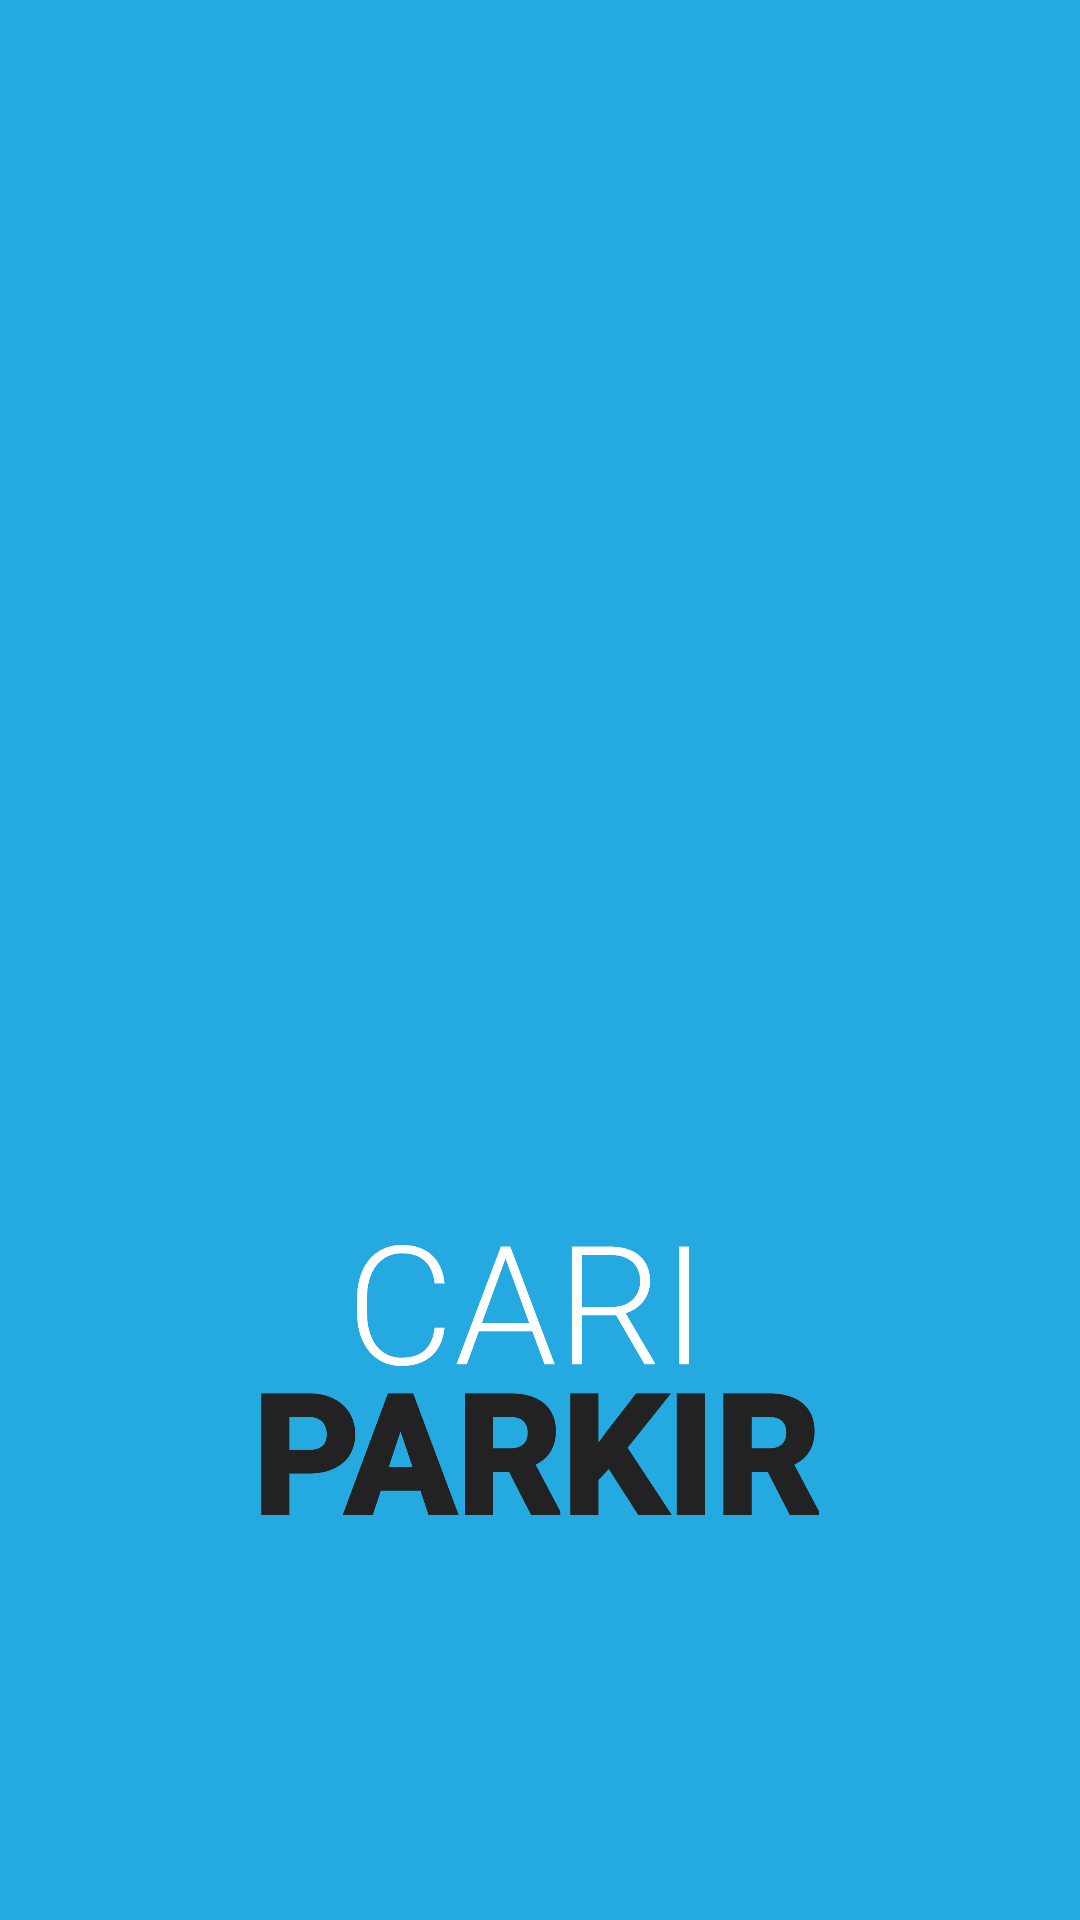

The Android layout XML behind this screen, and the referenced resources:
<!-- AndroidManifest.xml: application theme MyMaterialTheme -->
<!-- res/layout/activity_splash_screen.xml -->
<?xml version="1.0" encoding="utf-8"?>
<RelativeLayout xmlns:android="http://schemas.android.com/apk/res/android"
    xmlns:app="http://schemas.android.com/apk/res-auto"
    xmlns:tools="http://schemas.android.com/tools"
    android:layout_width="match_parent"
    android:layout_height="match_parent"
    android:background="@color/colorPrimary"
    tools:context="com.tomcat.parkiroperator.SplashScreenActivity">

    <ImageView
        android:id="@+id/imgLogo"
        app:srcCompat="@mipmap/logo_cari"
        android:layout_width="218dp"
        android:layout_height="254dp"
        android:layout_alignParentTop="true"
        android:layout_centerHorizontal="true"
        android:layout_marginTop="90dp"
        android:adjustViewBounds="true" />
    <ImageView
        android:id="@+id/imgLogo2"
        app:srcCompat="@mipmap/logo_tulisan"
        android:layout_width="186dp"
        android:layout_height="232dp"
        android:layout_below="@+id/imgLogo"
        android:layout_centerHorizontal="true"
        android:adjustViewBounds="true"
        android:layout_centerInParent="true"/>

</RelativeLayout>
<!-- resources referenced by this layout -->
<resources>
  <color name="colorPrimary">#25A9E1</color>
  <!-- mipmap logo_tulisan: png bitmap (mipmap-mdpi, 64479 bytes) -->
  <style name="MyMaterialTheme" parent="MyMaterialTheme.Base">
  
      </style>
  <style name="MyMaterialTheme.Base" parent="Theme.AppCompat.Light.DarkActionBar">
          <item name="windowNoTitle">true</item>
          <item name="windowActionBar">false</item>
          <item name="colorPrimary">@color/colorPrimary</item>
          <item name="colorPrimaryDark">@color/colorPrimaryDark</item>
          <item name="colorAccent">@color/colorAccent</item>
      </style>
  <color name="colorPrimaryDark">#303F9F</color>
  <color name="colorAccent">#FF4081</color>
</resources>
